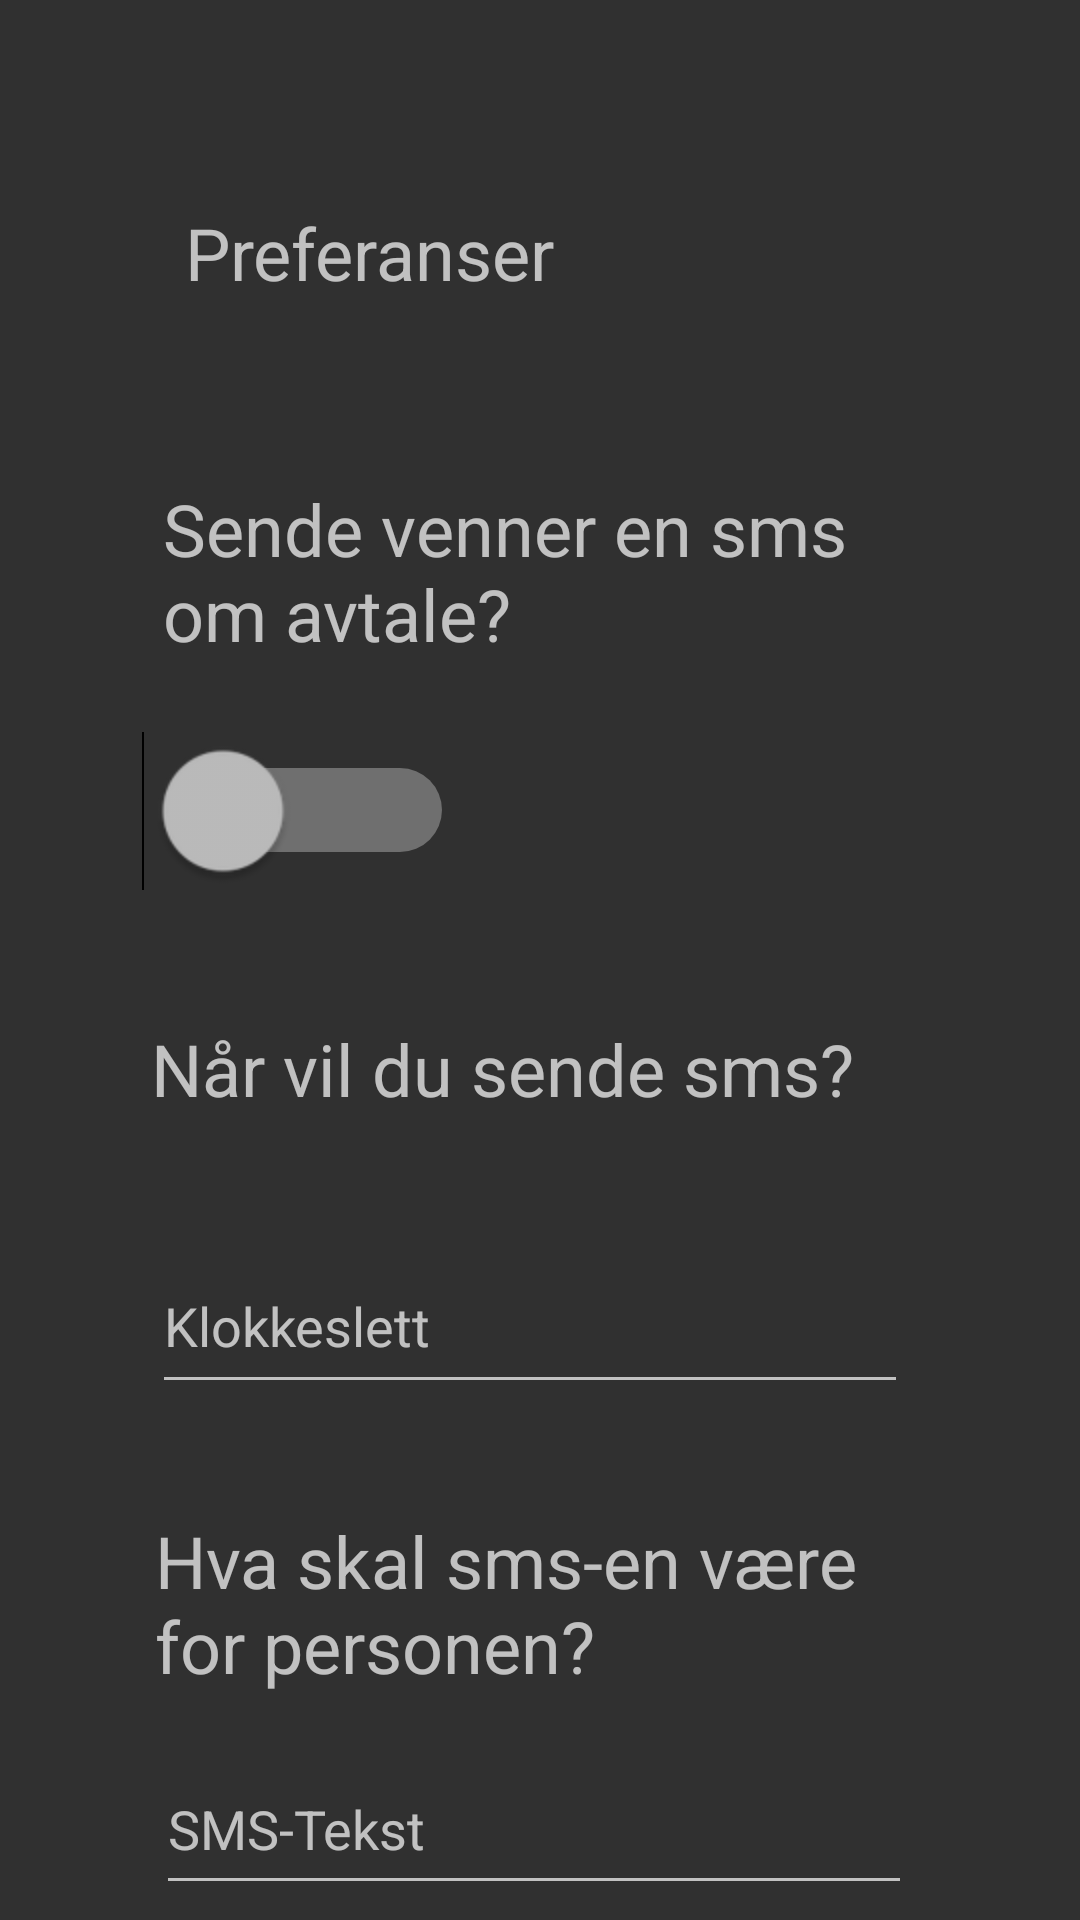

Produce the Android XML layout that renders to this screen, including the resource entries it uses.
<!-- AndroidManifest.xml: application theme Theme.Mappe2s364574 -->
<!-- res/layout/activity_pref_side.xml -->
<?xml version="1.0" encoding="utf-8"?>
<androidx.constraintlayout.widget.ConstraintLayout xmlns:android="http://schemas.android.com/apk/res/android"
    xmlns:app="http://schemas.android.com/apk/res-auto"
    xmlns:tools="http://schemas.android.com/tools"
    android:layout_width="match_parent"
    android:layout_height="match_parent"
    tools:context=".PrefSide">

    <Switch
        android:id="@+id/prefswitch"
        android:layout_width="58dp"
        android:layout_height="74dp"
        android:scaleX="2"
        android:scaleY="2"
        android:scrollbarSize="14dp"
        android:textSize="8sp"
        app:layout_constraintEnd_toEndOf="parent"
        app:layout_constraintHorizontal_bias="0.226"
        app:layout_constraintStart_toStartOf="parent"
        app:layout_constraintTop_toBottomOf="@+id/textView9" />

    <TextView
        android:id="@+id/textView9"
        android:layout_width="256dp"
        android:layout_height="73dp"
        android:layout_marginTop="160dp"
        android:text="@string/PrefSwitchTittel"
        android:textAlignment="inherit"
        android:textSize="24sp"
        app:layout_constraintEnd_toEndOf="parent"
        app:layout_constraintHorizontal_bias="0.522"
        app:layout_constraintStart_toStartOf="parent"
        app:layout_constraintTop_toTopOf="parent" />

    <TextView
        android:id="@+id/textView10"
        android:layout_width="256dp"
        android:layout_height="73dp"
        android:layout_marginTop="340dp"
        android:text="@string/PrefKlokkeTittel"
        android:textAlignment="inherit"
        android:textSize="24sp"
        app:layout_constraintEnd_toEndOf="parent"
        app:layout_constraintHorizontal_bias="0.483"
        app:layout_constraintStart_toStartOf="parent"
        app:layout_constraintTop_toTopOf="parent" />

    <TextView
        android:id="@+id/textView11"
        android:layout_width="256dp"
        android:layout_height="73dp"
        android:layout_marginTop="504dp"
        android:text="@string/PrefSMSTittel"
        android:textAlignment="inherit"
        android:textSize="24sp"
        app:layout_constraintEnd_toEndOf="parent"
        app:layout_constraintHorizontal_bias="0.496"
        app:layout_constraintStart_toStartOf="parent"
        app:layout_constraintTop_toTopOf="parent" />

    <EditText
        android:id="@+id/prefeditklokke"
        android:layout_width="252dp"
        android:layout_height="55dp"
        android:ems="10"
        android:hint="@string/PrefKlokkeHint"
        android:inputType="time"
        app:layout_constraintEnd_toEndOf="parent"
        app:layout_constraintHorizontal_bias="0.468"
        app:layout_constraintStart_toStartOf="parent"
        app:layout_constraintTop_toBottomOf="@+id/textView10" />

    <EditText
        android:id="@+id/prefeditsms"
        android:layout_width="252dp"
        android:layout_height="54dp"
        android:layout_marginTop="4dp"
        android:ems="10"
        android:hint="@string/PrefSMSHint"
        android:inputType="text"
        app:layout_constraintEnd_toEndOf="parent"
        app:layout_constraintHorizontal_bias="0.48"
        app:layout_constraintStart_toStartOf="parent"
        app:layout_constraintTop_toBottomOf="@+id/textView11" />

    <ImageButton
        android:id="@+id/prefsmsknapp"
        android:layout_width="143dp"
        android:layout_height="84dp"
        android:layout_marginTop="680dp"
        app:layout_constraintEnd_toEndOf="parent"
        app:layout_constraintHorizontal_bias="0.287"
        app:layout_constraintStart_toStartOf="parent"
        app:layout_constraintTop_toTopOf="parent"
        app:srcCompat="@drawable/tumbsup" />

    <TextView
        android:id="@+id/textView3"
        android:layout_width="196dp"
        android:layout_height="48dp"
        android:layout_marginTop="68dp"
        android:text="@string/PrefTittel"
        android:textSize="24sp"
        app:layout_constraintEnd_toEndOf="parent"
        app:layout_constraintHorizontal_bias="0.376"
        app:layout_constraintStart_toStartOf="parent"
        app:layout_constraintTop_toTopOf="parent" />

</androidx.constraintlayout.widget.ConstraintLayout>
<!-- resources referenced by this layout -->
<resources>
  <!-- drawable tumbsup (drawable) -->
  <vector android:height="50dp" android:tint="#FFFFFF"
      android:viewportHeight="24" android:viewportWidth="24"
      android:width="50dp" xmlns:android="http://schemas.android.com/apk/res/android">
      <path android:fillColor="@android:color/white" android:pathData="M13.12,2.06L7.58,7.6c-0.37,0.37 -0.58,0.88 -0.58,1.41V19c0,1.1 0.9,2 2,2h9c0.8,0 1.52,-0.48 1.84,-1.21l3.26,-7.61C23.94,10.2 22.49,8 20.34,8h-5.65l0.95,-4.58c0.1,-0.5 -0.05,-1.01 -0.41,-1.37 -0.59,-0.58 -1.53,-0.58 -2.11,0.01zM3,21c1.1,0 2,-0.9 2,-2v-8c0,-1.1 -0.9,-2 -2,-2s-2,0.9 -2,2v8c0,1.1 0.9,2 2,2z"/>
  </vector>
  <string name="PrefKlokkeHint">Klokkeslett</string>
  <string name="PrefKlokkeTittel">Når vil du sende sms?</string>
  <string name="PrefSMSHint">SMS-Tekst</string>
  <string name="PrefSMSTittel">Hva skal sms-en være for personen?</string>
  <string name="PrefSwitchTittel">Sende venner en sms om avtale?</string>
  <string name="PrefTittel">Preferanser</string>
  <style name="Theme.Mappe2s364574" parent="Base.Theme.Mappe2s364574" />
  <style name="Base.Theme.Mappe2s364574" parent="Theme.AppCompat.NoActionBar">
          
          
      </style>
</resources>
